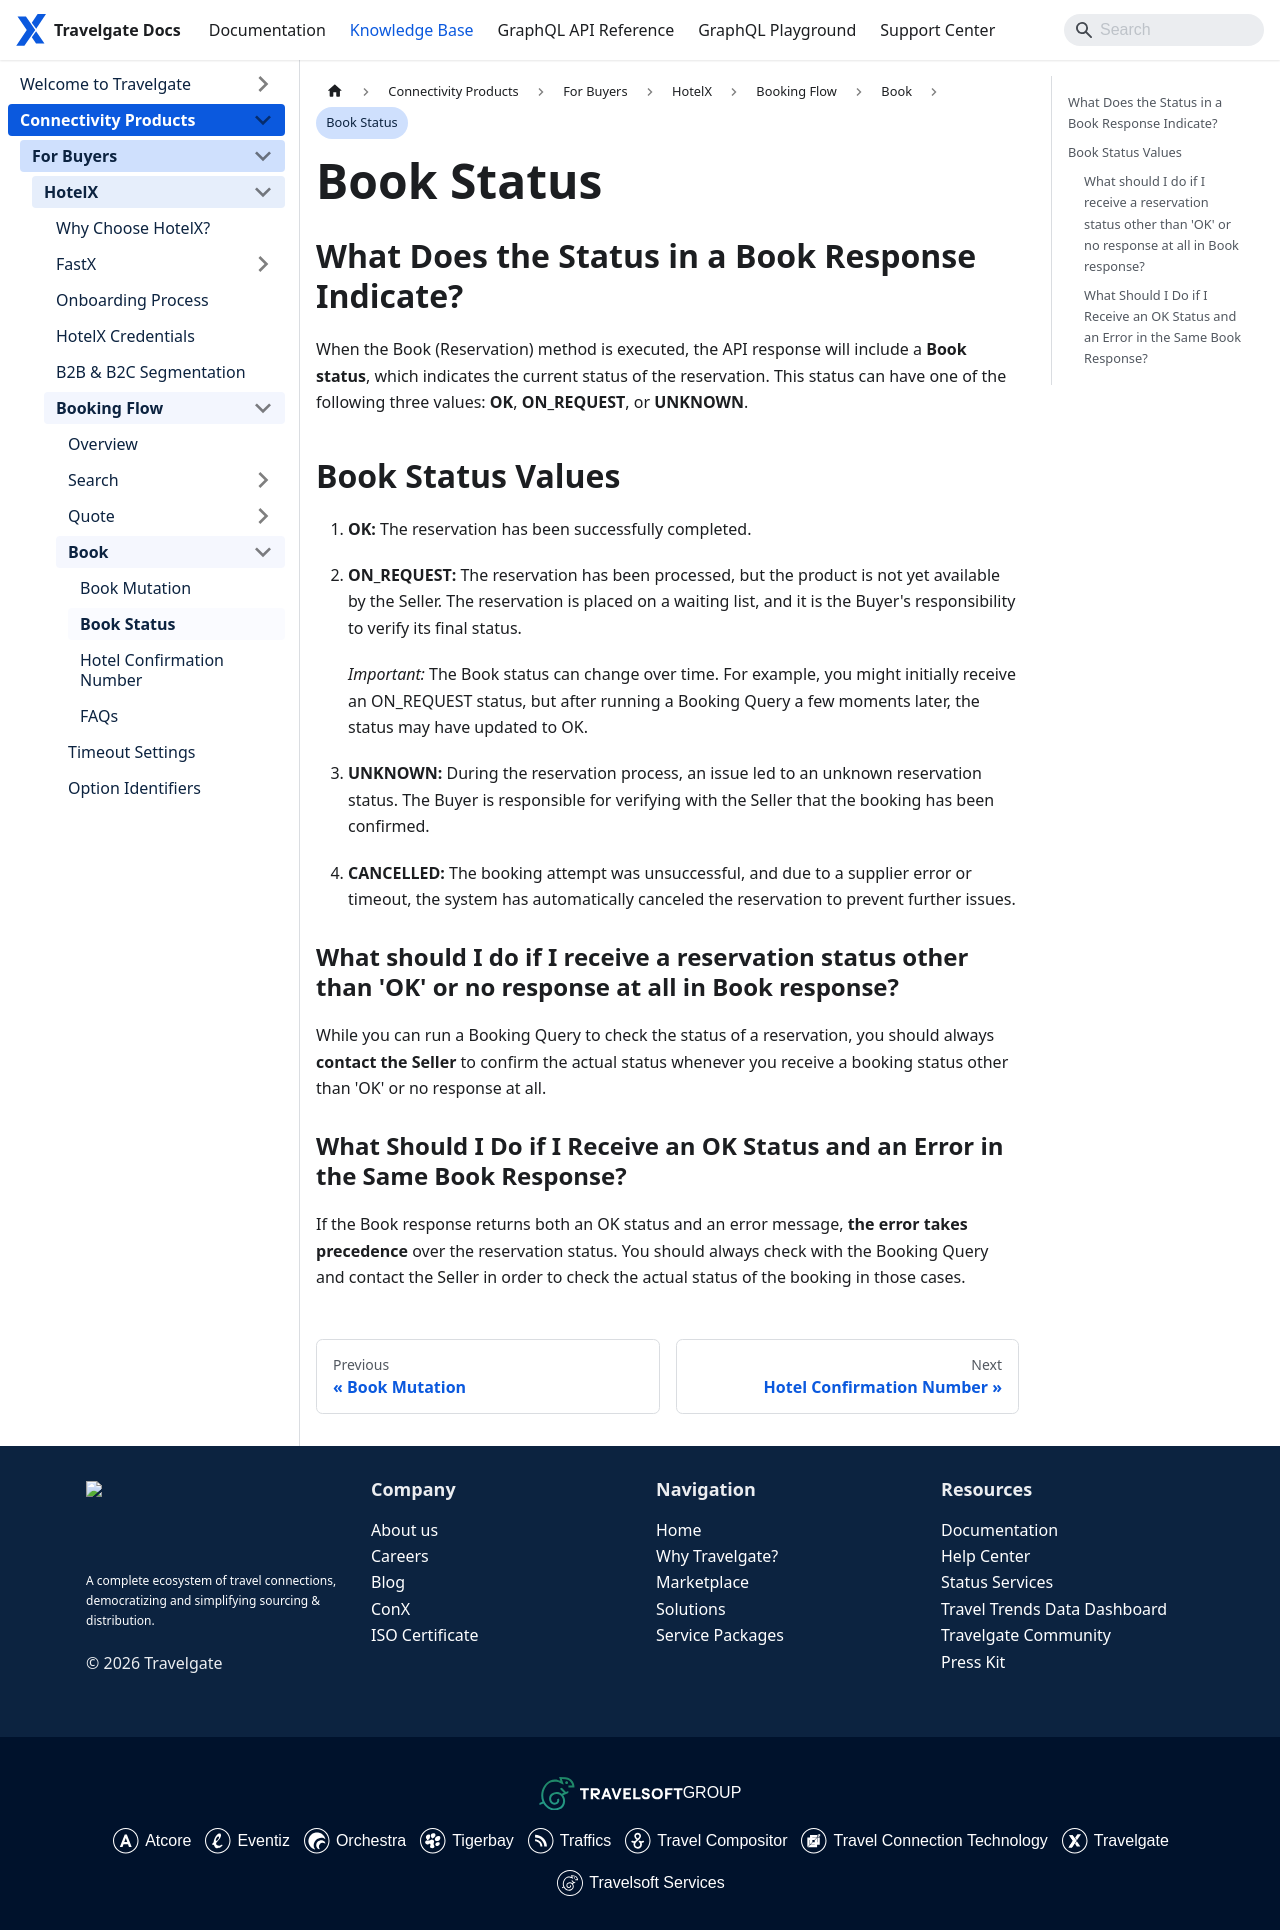

repository: Travelgate/documentation · page: kb/connectivity-products/for-buyers/hotel-x/booking-flow/book/book-status/index.html · generator: docusaurus

---
sidebar_position: 3
---

# Book Status

## What Does the Status in a Book Response Indicate?

When the Book (Reservation) method is executed, the API response will include a **Book status**, which indicates the current status of the reservation. This status can have one of the following three values: **OK**, **ON_REQUEST**, or **UNKNOWN**.

## Book Status Values

1. **OK:** The reservation has been successfully completed.
2. **ON_REQUEST:** The reservation has been processed, but the product is not yet available by the Seller. The reservation is placed on a waiting list, and it is the Buyer's responsibility to verify its final status.
   
    _Important:_ The Book status can change over time. For example, you might initially receive an ON_REQUEST status, but after running a Booking Query a few moments later, the status may have updated to OK.
3. **UNKNOWN:** During the reservation process, an issue led to an unknown reservation status. The Buyer is responsible for verifying with the Seller that the booking has been confirmed.
4. **CANCELLED:** The booking attempt was unsuccessful, and due to a supplier error or timeout, the system has automatically canceled the reservation to prevent further issues.

### What should I do if I receive a reservation status other than 'OK' or no response at all in Book response?

While you can run a Booking Query to check the status of a reservation, you should always **contact the Seller** to confirm the actual status whenever you receive a booking status other than 'OK' or no response at all.

### What Should I Do if I Receive an OK Status and an Error in the Same Book Response?

If the Book response returns both an OK status and an error message, **the error takes precedence** over the reservation status. You should always check with the Booking Query and contact the Seller in order to check the actual status of the booking in those cases.
